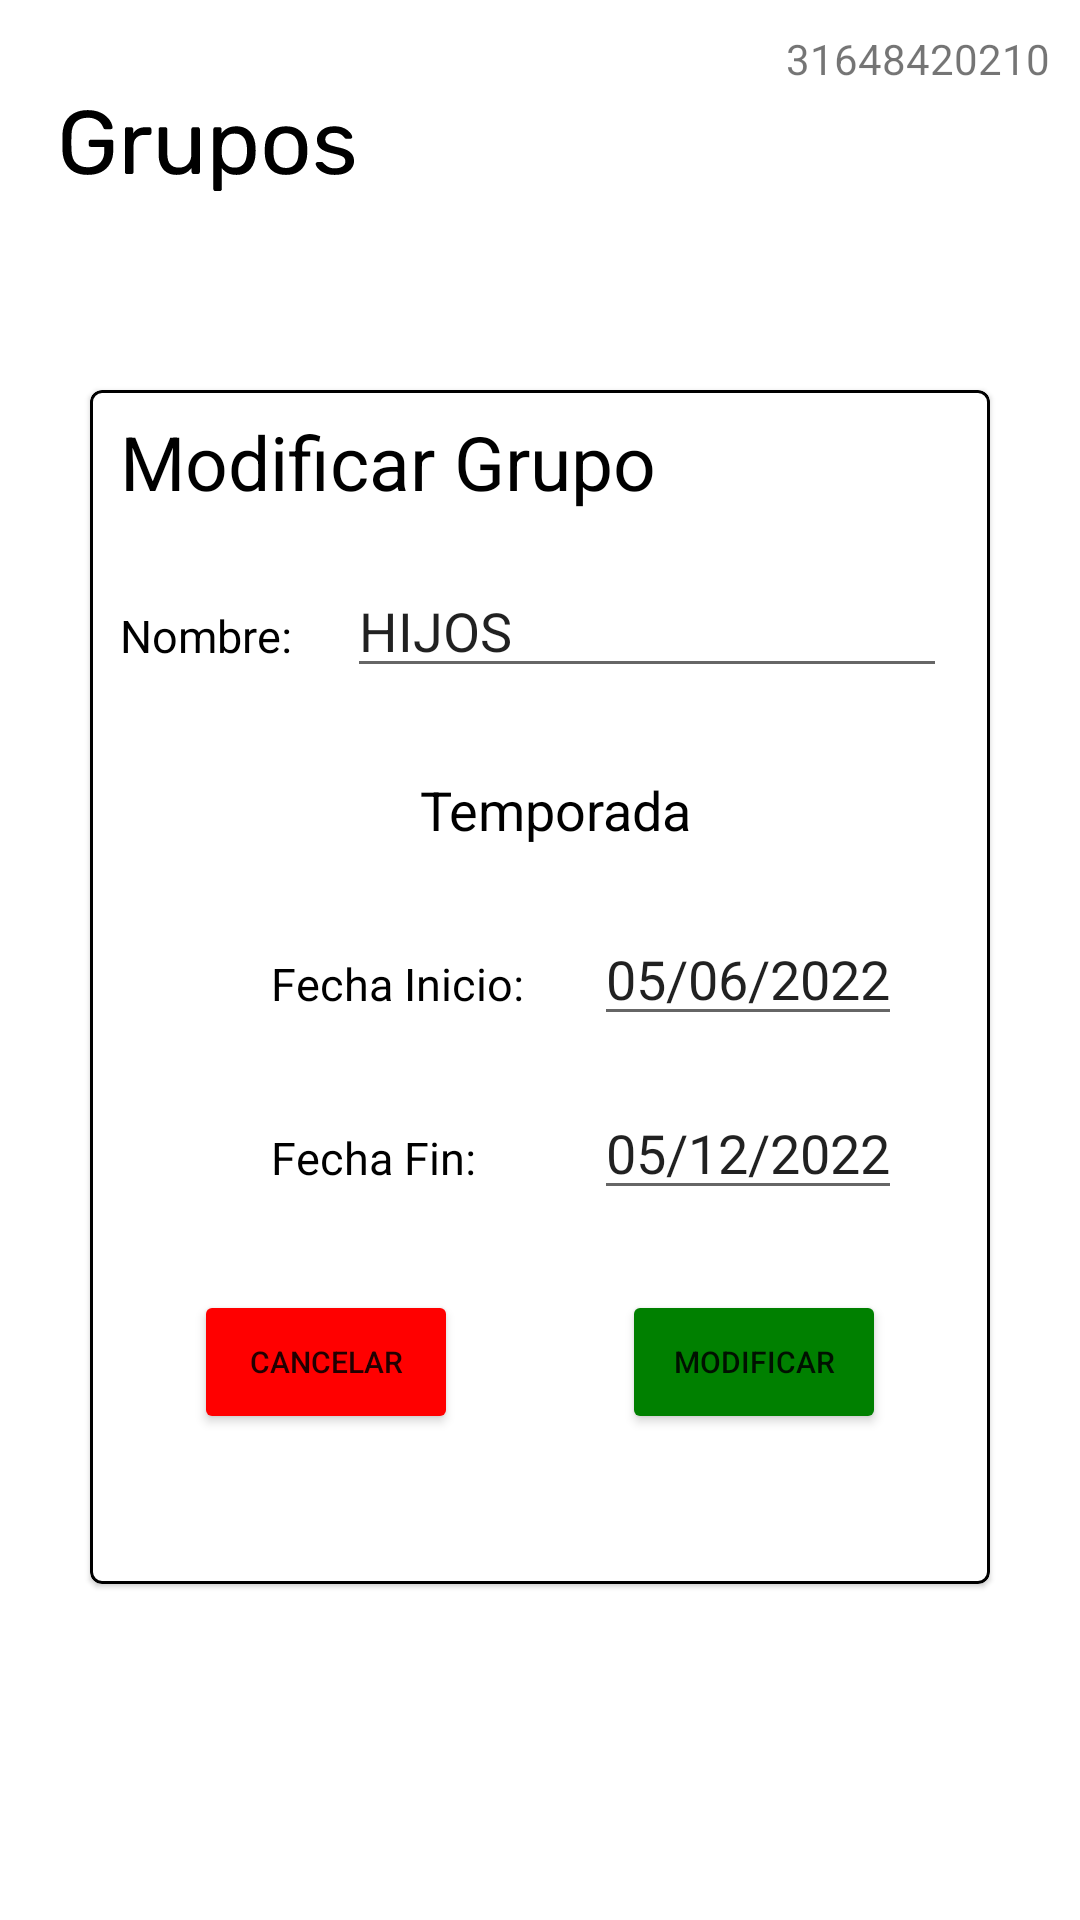

Produce the Android XML layout that renders to this screen, including the resource entries it uses.
<!-- AndroidManifest.xml: application theme Theme.AlarmUX -->
<!-- res/layout/fragment_modify_grupo.xml -->
<?xml version="1.0" encoding="utf-8"?>
<androidx.constraintlayout.widget.ConstraintLayout xmlns:android="http://schemas.android.com/apk/res/android"
    xmlns:app="http://schemas.android.com/apk/res-auto"
    xmlns:tools="http://schemas.android.com/tools"
    android:layout_width="match_parent"
    android:layout_height="match_parent"
    tools:context=".ModifyGrupo">
    <ImageView
        android:id="@+id/imGrupos"
        android:layout_width="wrap_content"
        android:layout_height="wrap_content"
        android:minHeight="60dp"
        android:src="@drawable/grupos"
        android:contentDescription="Titulo Grupos"
        app:layout_constraintTop_toTopOf="parent"
        app:layout_constraintStart_toStartOf="parent"
        android:layout_margin="20dp"
        />
    <TextView
        android:id="@+id/tvPhone"
        android:layout_width="wrap_content"
        android:layout_height="wrap_content"
        app:layout_constraintEnd_toEndOf="parent"
        app:layout_constraintTop_toTopOf="parent"
        android:layout_margin="10dp"
        android:text="31648420210"
        />
    <com.google.android.material.card.MaterialCardView
        android:layout_width="match_parent"
        android:layout_height="wrap_content"
        android:minHeight="48dp"
        app:layout_constraintEnd_toEndOf="parent"
        app:layout_constraintStart_toStartOf="parent"
        app:layout_constraintTop_toBottomOf="@id/imGrupos"
        android:layout_marginTop="50dp"
        android:layout_marginHorizontal="30dp"
        android:id="@+id/cvGrupo"
        app:strokeColor="@color/black"
        app:strokeWidth="1dp">

        <androidx.constraintlayout.widget.ConstraintLayout
            android:layout_width="match_parent"
            android:layout_height="match_parent"
            android:orientation="horizontal"
            android:paddingBottom="50dp">

            <TextView
                android:id="@+id/grupoTittle"
                android:layout_width="wrap_content"
                android:layout_height="wrap_content"
                android:minHeight="48dp"
                android:text="Modificar Grupo"
                app:layout_constraintStart_toStartOf="parent"
                app:layout_constraintTop_toTopOf="parent"
                android:textColor="@color/black"
                android:textSize="25sp"
                android:gravity="center"
                android:layout_marginLeft="10dp"/>
            <TextView
                android:id="@+id/tvName"
                android:layout_width="wrap_content"
                android:layout_height="wrap_content"
                android:minHeight="48dp"
                android:text="Nombre: "
                app:layout_constraintStart_toStartOf="parent"
                app:layout_constraintTop_toBottomOf="@id/grupoTittle"
                android:textColor="@color/black"
                android:textSize="15dp"
                android:gravity="center"
                android:layout_marginTop="10dp"
                android:layout_marginLeft="10dp"/>
            <EditText
                android:layout_marginTop="10dp"
                android:layout_width="200dp"
                android:layout_height="wrap_content"
                android:id="@+id/edName"
                android:text="HIJOS"
                android:textColorHint="#CCCCCC"
                app:layout_constraintEnd_toEndOf="parent"
                app:layout_constraintStart_toEndOf="@id/tvName"
                app:layout_constraintTop_toBottomOf="@id/grupoTittle" />
            <TextView
                android:id="@+id/tvTemporada"
                android:layout_width="wrap_content"
                android:layout_height="wrap_content"
                android:minHeight="48dp"
                android:text="Temporada"
                app:layout_constraintStart_toStartOf="parent"
                app:layout_constraintEnd_toEndOf="parent"
                app:layout_constraintTop_toBottomOf="@id/tvName"
                android:textColor="@color/black"
                android:textSize="18dp"
                android:gravity="center"
                android:layout_marginTop="10dp"
                android:layout_marginLeft="10dp"/>

            <TextView
                android:id="@+id/tvFecIni"
                android:layout_width="wrap_content"
                android:layout_height="wrap_content"
                android:minHeight="48dp"
                android:text="Fecha Inicio: "
                app:layout_constraintStart_toStartOf="parent"
                app:layout_constraintTop_toBottomOf="@id/tvTemporada"
                android:textColor="@color/black"
                android:textSize="15dp"
                android:gravity="center"
                android:layout_marginTop="10dp"
                android:layout_marginLeft="60dp"/>

            <EditText
                android:id="@+id/edDateIni"
                android:layout_width="wrap_content"
                android:layout_height="wrap_content"
                android:inputType="date"
                android:text="05/06/2022"
                android:gravity="center"
                android:layout_marginTop="10dp"
                app:layout_constraintTop_toBottomOf="@id/tvTemporada"
                app:layout_constraintStart_toEndOf = "@id/tvFecIni"
                android:layout_marginLeft="20dp"/>

            <TextView
                android:id="@+id/tvFecFin"
                android:layout_width="wrap_content"
                android:layout_height="wrap_content"
                android:minHeight="48dp"
                android:text="Fecha Fin: "
                app:layout_constraintStart_toStartOf="parent"
                app:layout_constraintTop_toBottomOf="@id/tvFecIni"
                android:textColor="@color/black"
                android:textSize="15dp"
                android:gravity="center"
                android:layout_marginTop="10dp"
                android:layout_marginLeft="60dp"/>

            <EditText
                android:id="@+id/edDateFin"
                android:layout_width="wrap_content"
                android:layout_height="wrap_content"
                android:inputType="date"
                android:text="05/12/2022"
                android:gravity="center"
                android:layout_marginTop="10dp"
                app:layout_constraintTop_toBottomOf="@id/tvFecIni"
                app:layout_constraintStart_toEndOf = "@id/tvFecIni"
                android:layout_marginLeft="20dp"/>

            <Button
                android:id="@+id/btnCancelar"
                android:layout_width="wrap_content"
                android:layout_height="wrap_content"
                android:layout_margin="20dp"
                android:text="Cancelar"
                android:textSize="10dp"
                android:backgroundTint="#FF0000"
                app:layout_constraintStart_toStartOf="parent"
                app:layout_constraintTop_toBottomOf="@id/tvFecFin"
                app:layout_constraintEnd_toStartOf="@+id/btnModificar"/>
            <Button
                android:id="@+id/btnModificar"
                android:layout_width="wrap_content"
                android:layout_height="wrap_content"
                android:layout_margin="20dp"
                android:text="Modificar"
                android:textSize="10dp"
                android:backgroundTint="#008000"
                app:layout_constraintStart_toEndOf="@id/btnCancelar"
                app:layout_constraintTop_toBottomOf="@id/tvFecFin"
                app:layout_constraintEnd_toEndOf="parent"
                />

        </androidx.constraintlayout.widget.ConstraintLayout>
    </com.google.android.material.card.MaterialCardView>

</androidx.constraintlayout.widget.ConstraintLayout>
<!-- resources referenced by this layout -->
<resources>
  <color name="black">#FF000000</color>
  <!-- drawable grupos: vector/xml drawable (drawable, 7048 chars, omitted) -->
  <style name="Theme.AlarmUX" parent="Theme.MaterialComponents.DayNight.DarkActionBar">
          
          <item name="colorPrimary">@color/verde</item>
          
          <item name="colorOnSecondary">@color/black</item>
      </style>
  <color name="verde">#247179</color>
</resources>
